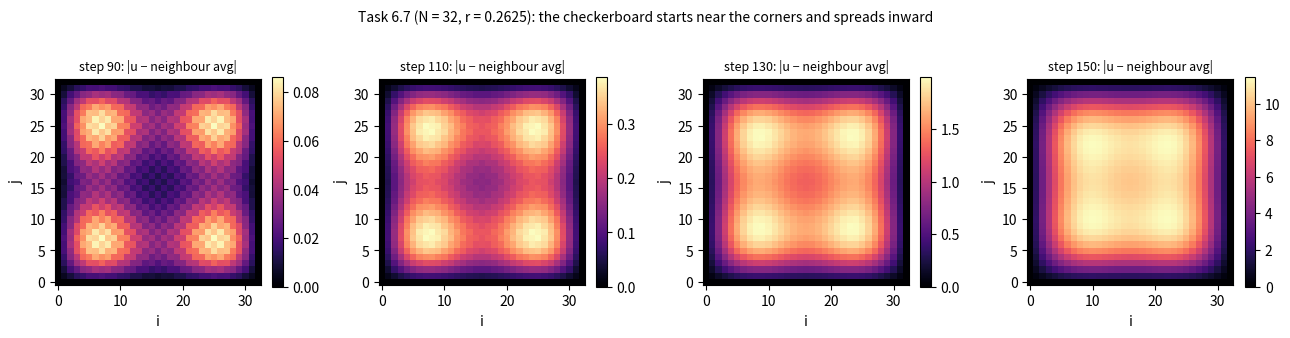

Recreate this plot in Python.
"""Task 6.7 cross-check: where does the instability first appear?

Independent NumPy implementation of the same explicit update as our C++ solver,
u_new = (1 - 4r) u + r (sum of the 4 neighbours), for Case 1 (all four edges held
at u = 1, interior starts at 0), N = 32, r = 0.2625 (5% above the limit 1/4).

Prints min/max of the field (to compare with our solver), the step at which the
field first leaves the physical range [0, 1], and the size and position of the
checkerboard part |u - average of the 4 neighbours|. Saves snapshots.
"""
import math

import numpy as np
import matplotlib
matplotlib.use("Agg")
import matplotlib.pyplot as plt

N, r, STEPS = 32, 0.2625, 150
u = np.zeros((N + 1, N + 1))          # u[i, j], i along x, j along y
u[0, :] = u[-1, :] = u[:, 0] = u[:, -1] = 1.0

snapshots = {}
first_out = None
print(f"{'step':>5} {'min':>9} {'max':>9} {'max |u - nbr avg|':>18} {'at (i, j)':>10}")
for n in range(1, STEPS + 1):
    new = u.copy()
    new[1:-1, 1:-1] = (1 - 4 * r) * u[1:-1, 1:-1] + r * (
        u[2:, 1:-1] + u[:-2, 1:-1] + u[1:-1, 2:] + u[1:-1, :-2])
    u = new
    inner = u[1:-1, 1:-1]
    if first_out is None and (inner.min() < 0.0 or inner.max() > 1.0):
        first_out = n
        k = np.unravel_index(np.argmax(np.maximum(inner - 1.0, -inner)), inner.shape)
        print(f"   -> field first leaves [0, 1] at step {n}, node (i, j) = ({k[0]+1}, {k[1]+1})")
    if n in (50, 70, 90, 100, 110, 120, 130, 140, 150):
        dev = np.abs(inner - 0.25 * (u[2:, 1:-1] + u[:-2, 1:-1] + u[1:-1, 2:] + u[1:-1, :-2]))
        k = np.unravel_index(np.argmax(dev), dev.shape)
        print(f"{n:>5} {u.min():>9.4f} {u.max():>9.4f} {dev.max():>18.3g} {f'({k[0]+1}, {k[1]+1})':>10}")
    if n in (90, 110, 130, 150):
        snapshots[n] = u.copy()

g_grid = 1 - 8 * r * math.cos(math.pi / (2 * N)) ** 2
print(f"\nworst grid mode: G = {g_grid:.4f}, |G|^20 = {abs(g_grid)**20:.2f}; "
      f"continuous worst |1 - 8r| = {abs(1 - 8*r):.3f}")

fig, axs = plt.subplots(1, 4, figsize=(13, 3.4), dpi=130)
for ax, n in zip(axs, (90, 110, 130, 150)):
    s = snapshots[n]
    dev = np.zeros_like(s)
    dev[1:-1, 1:-1] = np.abs(s[1:-1, 1:-1] - 0.25 * (s[2:, 1:-1] + s[:-2, 1:-1] + s[1:-1, 2:] + s[1:-1, :-2]))
    im = ax.imshow(dev.T, origin="lower", cmap="magma")
    ax.set_title(f"step {n}: |u − neighbour avg|", fontsize=9)
    ax.set_xlabel("i"); ax.set_ylabel("j")
    fig.colorbar(im, ax=ax, fraction=0.046)
fig.suptitle("Task 6.7 (N = 32, r = 0.2625): the checkerboard starts near the corners and spreads inward", fontsize=10)
fig.tight_layout()
fig.savefig("task6_7_onset.png")
print("saved task6_7_onset.png")
